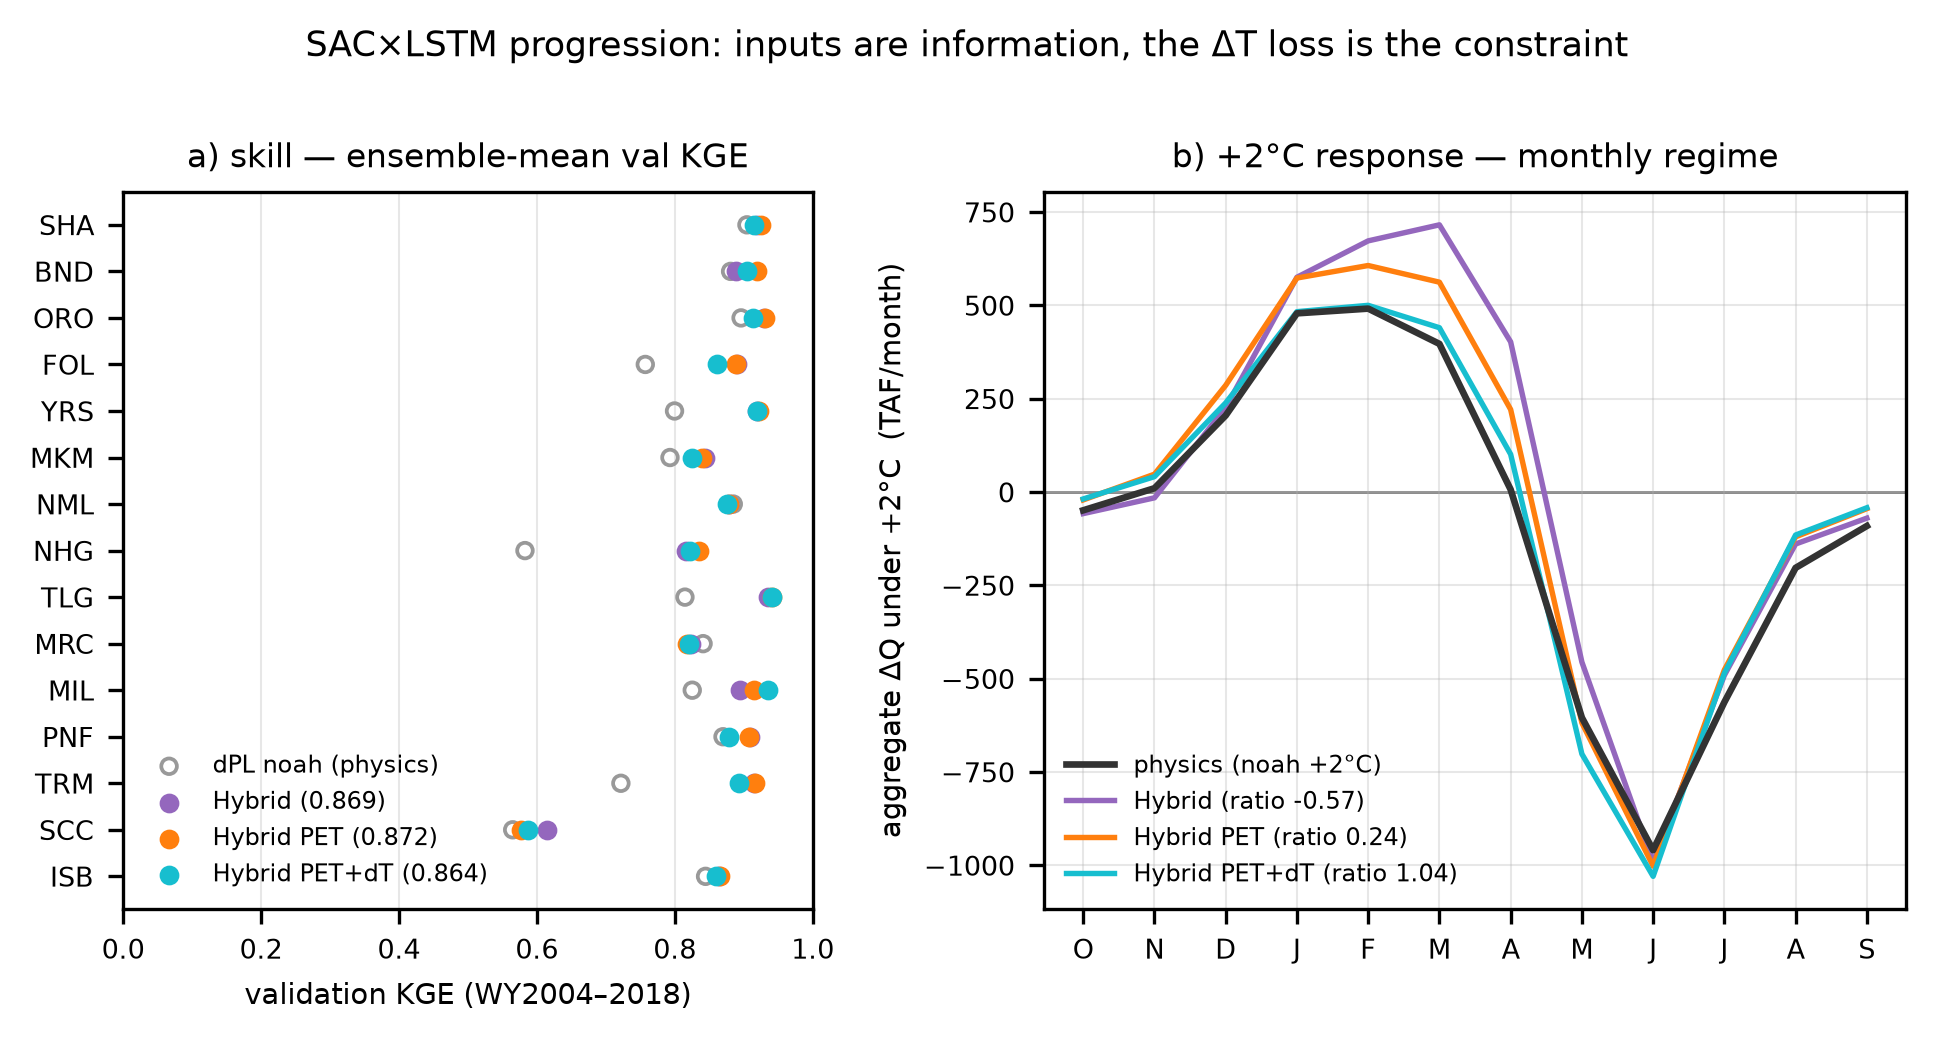

The data file committed next to this chart (first rows):
arm, cal_kge, val_kge, resp_ratio, regime_r
Hybrid, 0.9172, 0.8694, -0.5716, 0.9472
Hybrid PET, 0.9209, 0.8719, 0.2395, 0.9637
Hybrid PET+dT, 0.916, 0.8636, 1.038, 0.9713
